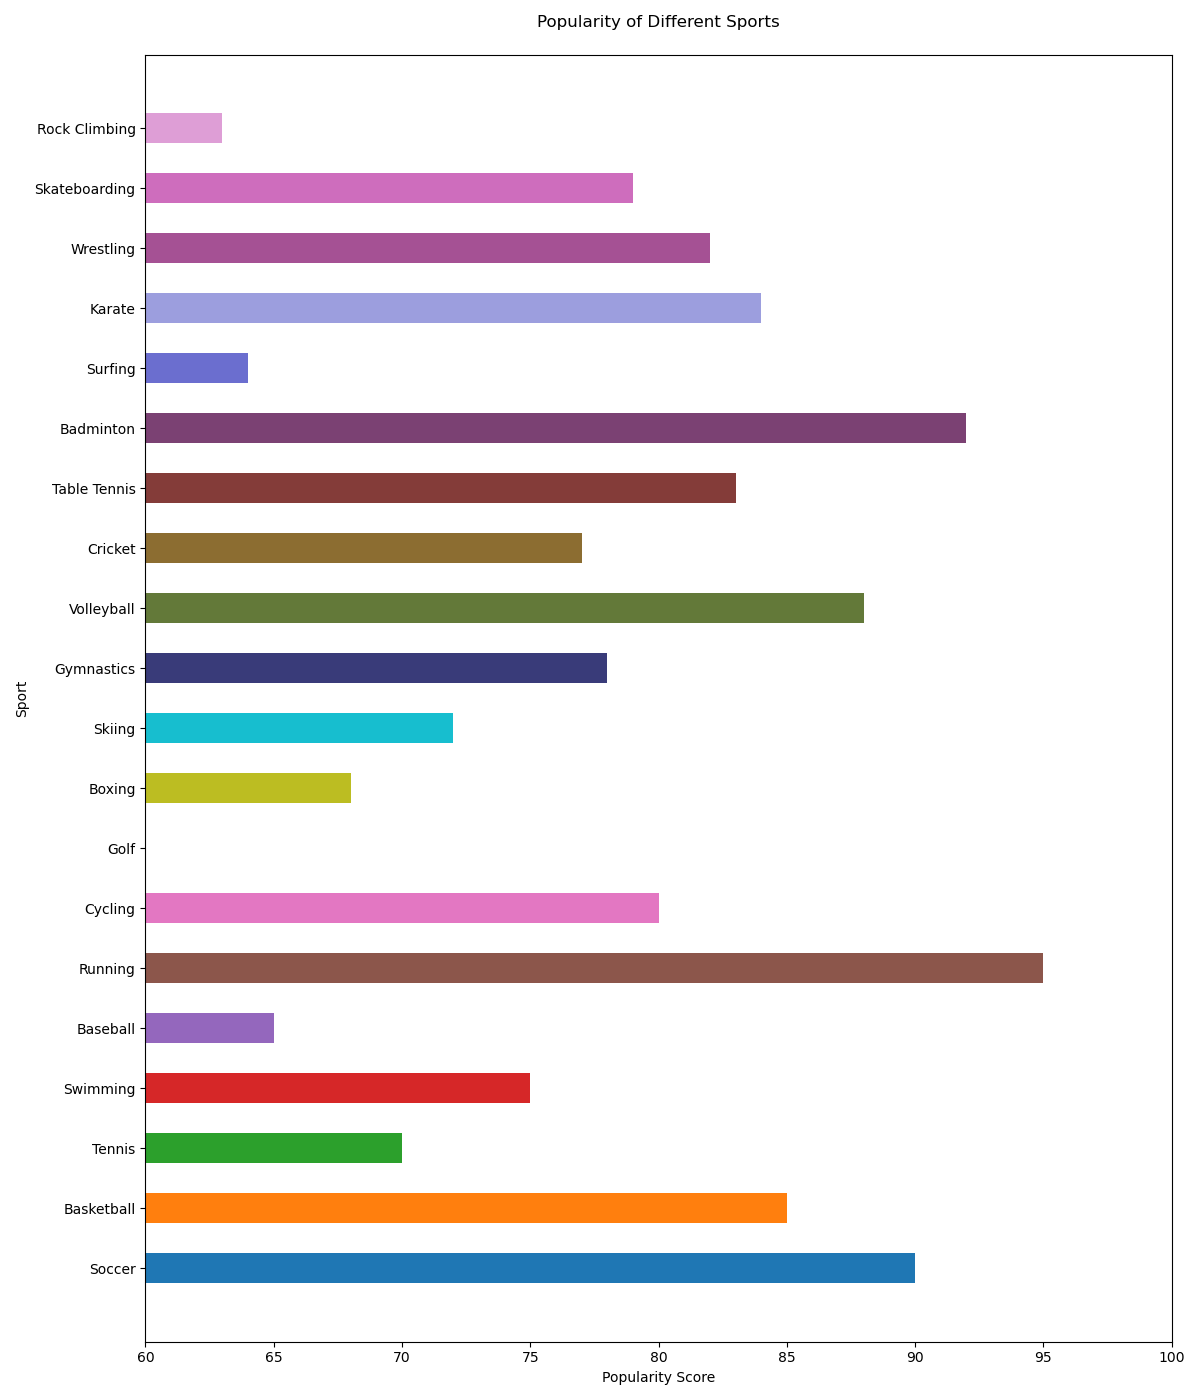

Source data for this figure (header and first rows):
Sport, Popularity
Soccer, 90
Basketball, 85
Tennis, 70
Swimming, 75
Baseball, 65
Running, 95
Cycling, 80
Golf, 60
Boxing, 68
Skiing, 72
Gymnastics, 78
Volleyball, 88
Cricket, 77
Table Tennis, 83
Badminton, 92
Surfing, 64
Karate, 84
Wrestling, 82
Skateboarding, 79
Rock Climbing, 63
